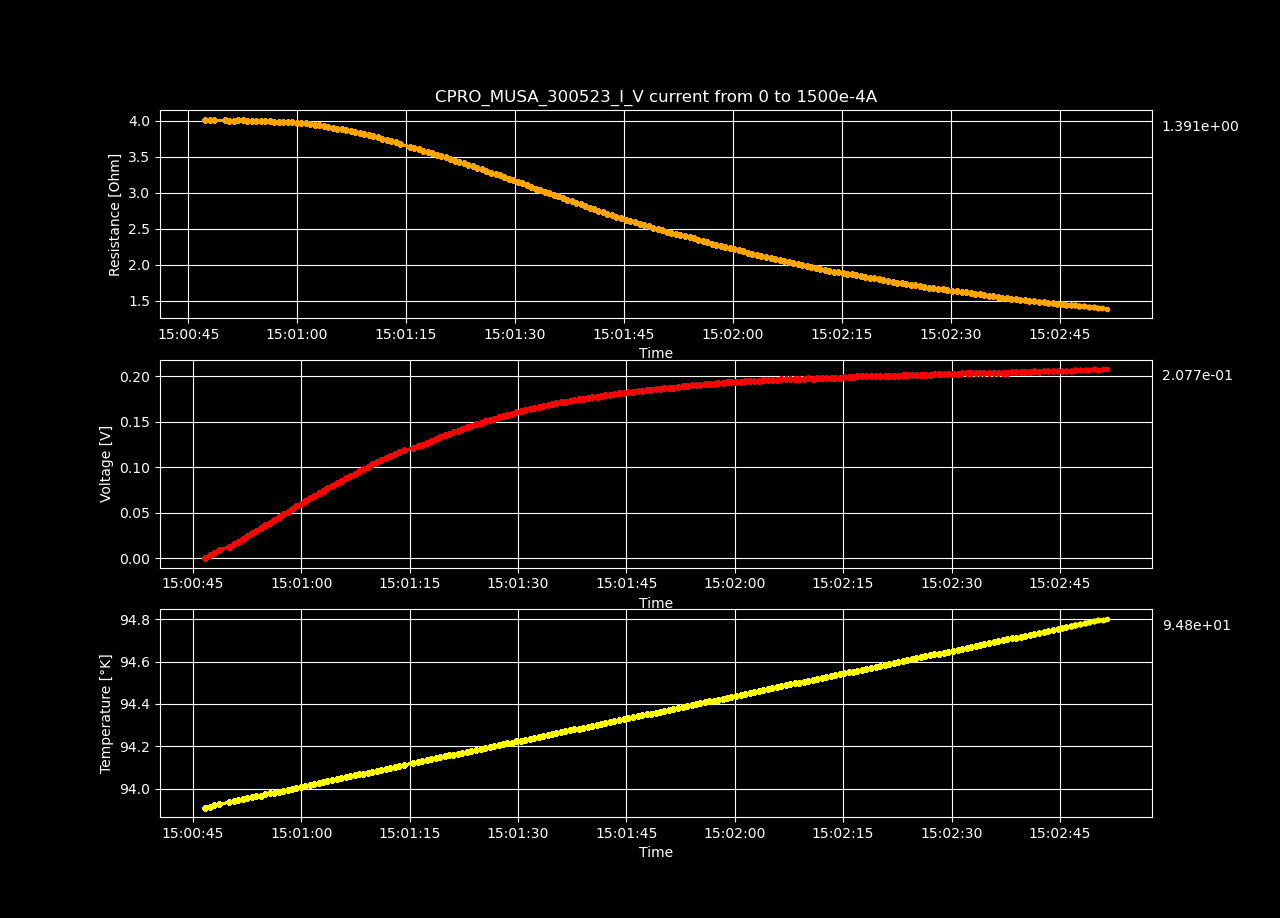

Data behind this chart, as committed beside it:
Datetime, Temperature [K], Voltage [V], Resistance [𝛀], Current Source [A], Electric Field [V/cm], Restivity [𝛀 cm], Current Density [A/cm2]
2023-05-30 15:00:46.695569, 93.91, 4.35781012e-06, inf, 0.0, 8.380404076923078e-05, inf, 0.0
2023-05-30 15:00:47.324232, 93.92, 0.003025, 4.013, 0.0007538, 0.05816, 6.868, 0.008469
2023-05-30 15:00:47.950404, 93.92, 0.006044, 4.009, 0.001508, 0.1162, 6.862, 0.01694
2023-05-30 15:00:48.562015, 93.92, 0.009063, 4.008, 0.002261, 0.1743, 6.859, 0.02541
2023-05-30 15:00:50.032017, 93.94, 0.01206, 4, 0.003015, 0.2319, 6.847, 0.03388
2023-05-30 15:00:50.662481, 93.94, 0.01507, 4, 0.003769, 0.2899, 6.845, 0.04235
2023-05-30 15:00:51.267909, 93.94, 0.01809, 4, 0.004523, 0.3479, 6.846, 0.05082
2023-05-30 15:00:51.900262, 93.95, 0.02111, 4, 0.005276, 0.4059, 6.847, 0.05929
2023-05-30 15:00:52.527020, 93.95, 0.02412, 4.001, 0.00603, 0.4639, 6.847, 0.06775
2023-05-30 15:00:53.140186, 93.96, 0.02713, 3.998, 0.006784, 0.5216, 6.843, 0.07622
2023-05-30 15:00:53.755896, 93.96, 0.03012, 3.996, 0.007538, 0.5793, 6.84, 0.08469
2023-05-30 15:00:54.381892, 93.97, 0.0331, 3.992, 0.008291, 0.6365, 6.833, 0.09316
2023-05-30 15:00:55.015574, 93.97, 0.03609, 3.99, 0.009045, 0.694, 6.828, 0.1016
2023-05-30 15:00:55.628650, 93.98, 0.03906, 3.987, 0.009799, 0.7512, 6.823, 0.1101
2023-05-30 15:00:56.228332, 93.98, 0.04208, 3.987, 0.01055, 0.8091, 6.824, 0.1186
2023-05-30 15:00:56.855211, 93.99, 0.04505, 3.984, 0.01131, 0.8663, 6.819, 0.127
2023-05-30 15:00:57.479493, 93.99, 0.04804, 3.984, 0.01206, 0.9239, 6.818, 0.1355
2023-05-30 15:00:58.104269, 93.99, 0.05101, 3.981, 0.01281, 0.9809, 6.813, 0.144
2023-05-30 15:00:58.713989, 94, 0.05397, 3.978, 0.01357, 1.038, 6.808, 0.1524
2023-05-30 15:00:59.330118, 94, 0.05689, 3.973, 0.01432, 1.094, 6.799, 0.1609
2023-05-30 15:00:59.946407, 94.01, 0.05985, 3.97, 0.01508, 1.151, 6.795, 0.1694
2023-05-30 15:01:00.572150, 94.01, 0.06277, 3.965, 0.01583, 1.207, 6.787, 0.1779
2023-05-30 15:01:01.196773, 94.02, 0.06567, 3.96, 0.01658, 1.263, 6.778, 0.1863
2023-05-30 15:01:01.800108, 94.02, 0.06851, 3.952, 0.01734, 1.317, 6.763, 0.1948
2023-05-30 15:01:02.395735, 94.03, 0.07135, 3.944, 0.01809, 1.372, 6.75, 0.2033
2023-05-30 15:01:03.011461, 94.03, 0.07417, 3.936, 0.01884, 1.426, 6.736, 0.2117
2023-05-30 15:01:03.636212, 94.03, 0.07692, 3.925, 0.0196, 1.479, 6.717, 0.2202
2023-05-30 15:01:04.263077, 94.04, 0.07965, 3.914, 0.02035, 1.532, 6.699, 0.2287
2023-05-30 15:01:04.894676, 94.04, 0.08236, 3.902, 0.02111, 1.584, 6.679, 0.2371
2023-05-30 15:01:05.519813, 94.05, 0.08501, 3.889, 0.02186, 1.635, 6.656, 0.2456
2023-05-30 15:01:06.129024, 94.05, 0.08767, 3.877, 0.02261, 1.686, 6.635, 0.2541
2023-05-30 15:01:06.753315, 94.06, 0.09024, 3.862, 0.02337, 1.735, 6.61, 0.2625
2023-05-30 15:01:07.387526, 94.06, 0.09288, 3.85, 0.02412, 1.786, 6.59, 0.271
2023-05-30 15:01:07.999703, 94.07, 0.09543, 3.836, 0.02487, 1.835, 6.566, 0.2795
2023-05-30 15:01:08.613104, 94.07, 0.09803, 3.825, 0.02563, 1.885, 6.547, 0.288
2023-05-30 15:01:09.234145, 94.08, 0.1005, 3.811, 0.02638, 1.933, 6.522, 0.2964
2023-05-30 15:01:09.848817, 94.08, 0.103, 3.797, 0.02714, 1.981, 6.498, 0.3049
2023-05-30 15:01:10.481988, 94.08, 0.1055, 3.782, 0.02789, 2.028, 6.472, 0.3134
2023-05-30 15:01:11.092712, 94.09, 0.1079, 3.765, 0.02864, 2.074, 6.445, 0.3218
2023-05-30 15:01:11.706130, 94.09, 0.1102, 3.748, 0.0294, 2.119, 6.415, 0.3303
2023-05-30 15:01:12.336174, 94.1, 0.1125, 3.731, 0.03015, 2.163, 6.385, 0.3388
2023-05-30 15:01:12.959735, 94.1, 0.1148, 3.714, 0.0309, 2.207, 6.356, 0.3472
2023-05-30 15:01:13.569453, 94.11, 0.117, 3.696, 0.03166, 2.25, 6.326, 0.3557
2023-05-30 15:01:14.178010, 94.11, 0.1192, 3.676, 0.03241, 2.292, 6.292, 0.3642
2023-05-30 15:01:15.525485, 94.12, 0.1205, 3.634, 0.03317, 2.318, 6.219, 0.3726
2023-05-30 15:01:16.132435, 94.13, 0.1227, 3.618, 0.03392, 2.36, 6.192, 0.3811
2023-05-30 15:01:16.744707, 94.13, 0.1248, 3.599, 0.03467, 2.4, 6.16, 0.3896
2023-05-30 15:01:17.369045, 94.13, 0.1268, 3.581, 0.03543, 2.439, 6.128, 0.3981
2023-05-30 15:01:17.983776, 94.14, 0.1288, 3.561, 0.03618, 2.478, 6.095, 0.4065
2023-05-30 15:01:18.607697, 94.14, 0.1309, 3.543, 0.03693, 2.517, 6.065, 0.415
2023-05-30 15:01:19.217376, 94.15, 0.1329, 3.527, 0.03769, 2.556, 6.037, 0.4235
2023-05-30 15:01:19.830046, 94.15, 0.1349, 3.508, 0.03844, 2.594, 6.005, 0.4319
2023-05-30 15:01:20.444547, 94.16, 0.1367, 3.488, 0.0392, 2.629, 5.97, 0.4404
2023-05-30 15:01:21.050041, 94.16, 0.1384, 3.464, 0.03995, 2.662, 5.93, 0.4489
2023-05-30 15:01:21.695640, 94.17, 0.1401, 3.441, 0.0407, 2.693, 5.889, 0.4573
2023-05-30 15:01:22.312382, 94.17, 0.1419, 3.424, 0.04146, 2.729, 5.86, 0.4658
2023-05-30 15:01:22.936228, 94.17, 0.1437, 3.404, 0.04221, 2.763, 5.826, 0.4743
2023-05-30 15:01:23.559191, 94.18, 0.1455, 3.387, 0.04296, 2.798, 5.796, 0.4828
2023-05-30 15:01:24.180746, 94.18, 0.1471, 3.365, 0.04372, 2.829, 5.759, 0.4912
2023-05-30 15:01:24.812944, 94.19, 0.1487, 3.344, 0.04447, 2.86, 5.724, 0.4997
... 140 more rows
